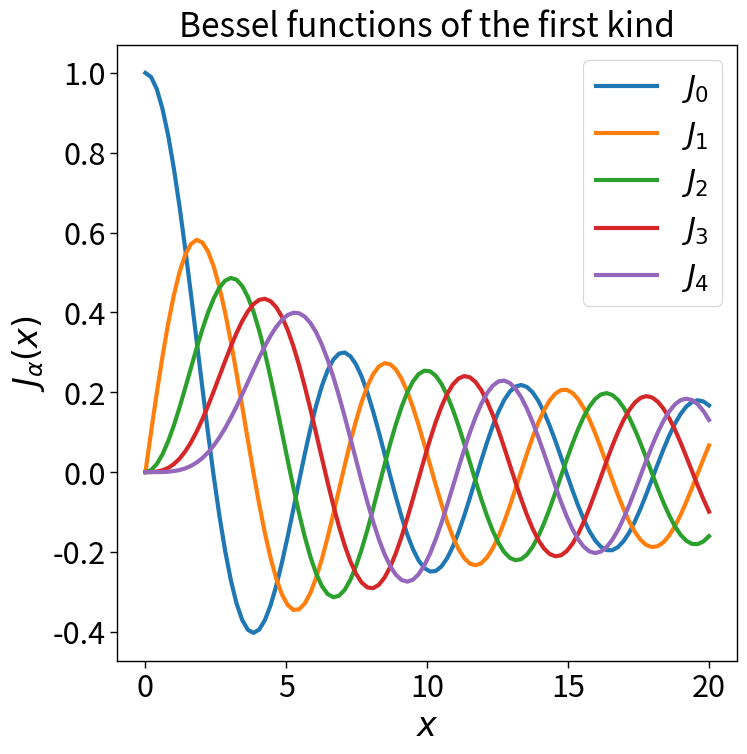

Recreate this plot in Python. (Note: this script raises an exception after producing the figure.)
__depends__=[]
__dest__="../results/sample_math_plot.pdf"

import numpy as np
import scipy.special
import matplotlib.pyplot as plt
import seaborn
seaborn.set_context(context='paper',font_scale=2.5)
get_ipython().magic('matplotlib inline')

orders = [0,1,2,3,4]
bessels = {}
x = np.linspace(0,20,100)
for o in orders:
    bessels['J'+str(o)] = scipy.special.jv(o,x)

fig = plt.figure(figsize=(8,8))
ax = fig.gca()
for key,o in zip(bessels,orders):
    ax.plot(x,bessels[key],label=r'$J_{%d}$'%(o),linewidth=3)
ax.set_ylabel(r'$J_{\alpha}(x)$')
ax.set_xlabel(r'$x$')
ax.set_title(r'Bessel functions of the first kind')
ax.legend(loc='best')
plt.savefig(__dest__,format='pdf',dpi=1000)
plt.show()



